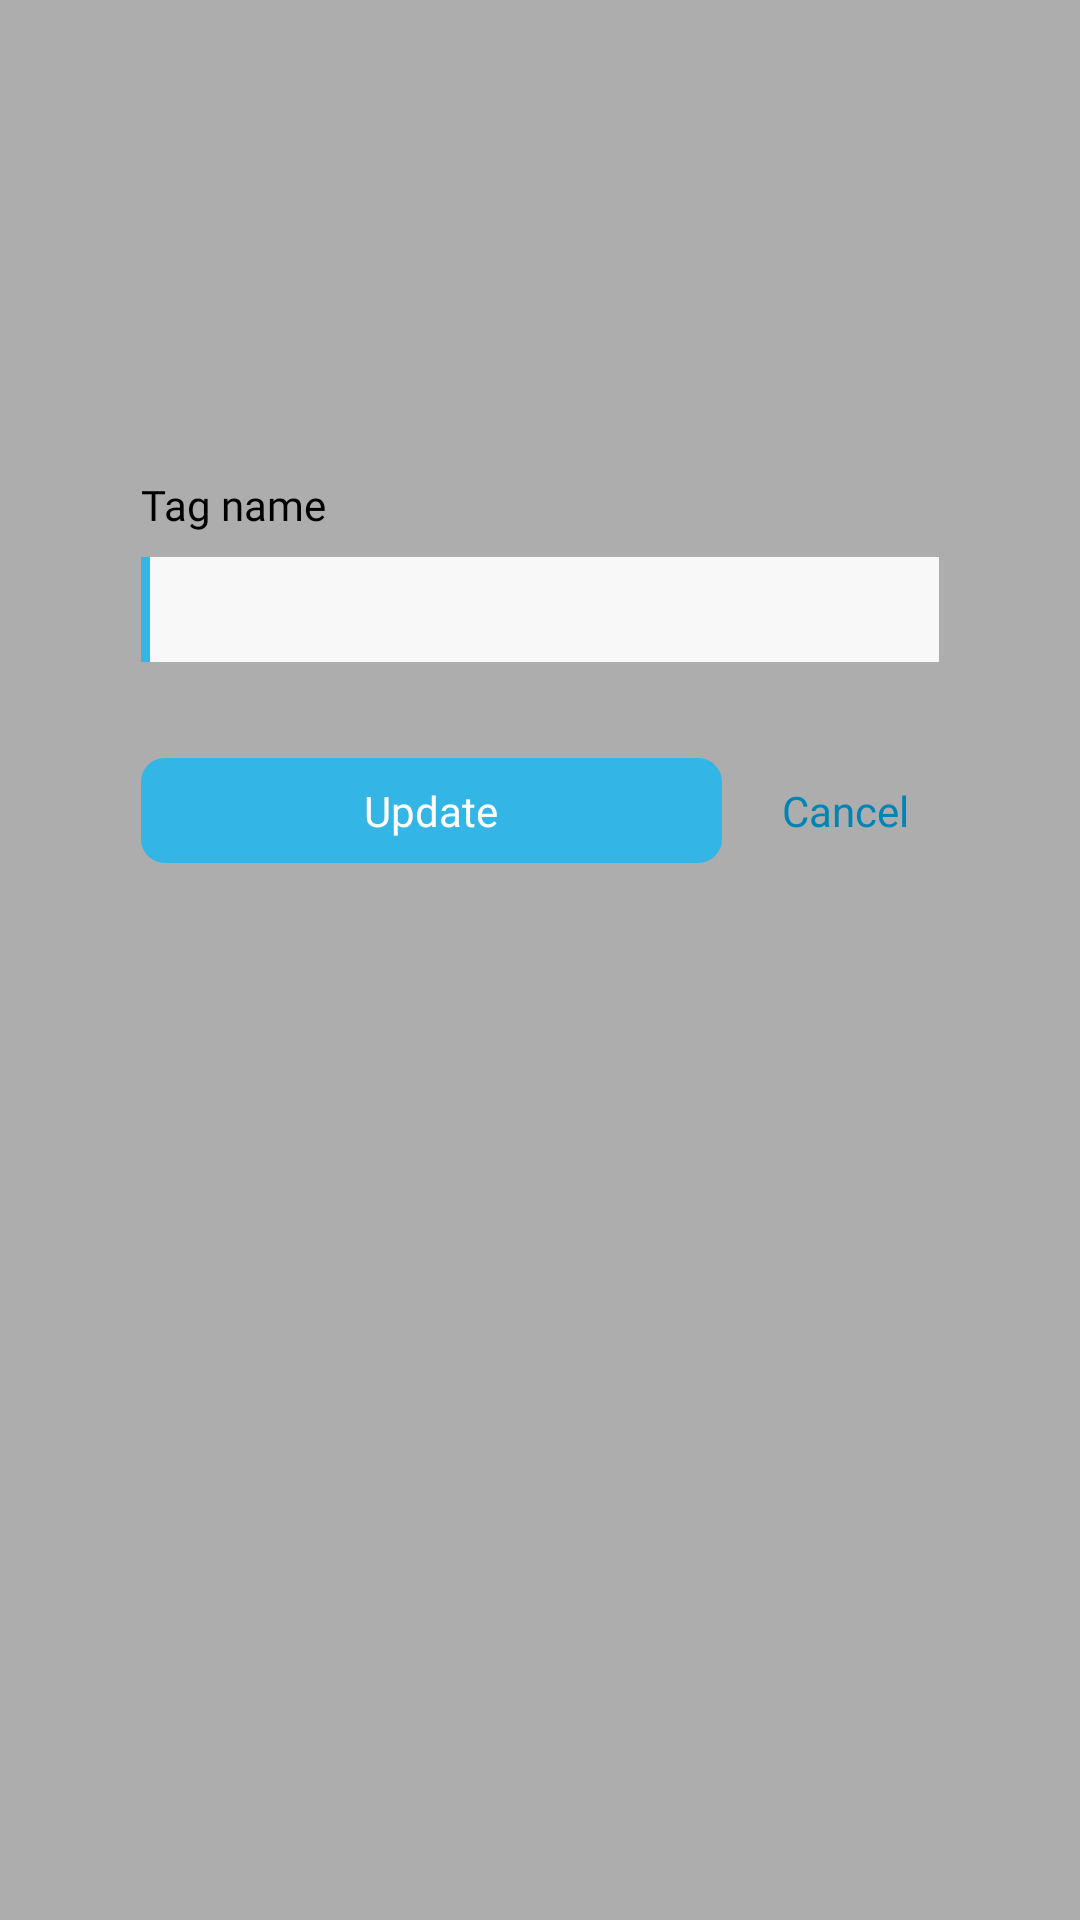

Write the Android layout XML for this screen, with the resource values it uses.
<!-- AndroidManifest.xml: application theme AppTheme -->
<!-- res/layout/dialog_edit_tag.xml -->
<?xml version="1.0" encoding="utf-8"?>
<androidx.constraintlayout.widget.ConstraintLayout xmlns:android="http://schemas.android.com/apk/res/android"
    xmlns:app="http://schemas.android.com/apk/res-auto"
    android:id="@+id/root"
    android:layout_width="match_parent"
    android:layout_height="match_parent"
    android:animateLayoutChanges="true"
    android:background="@color/gray_dimmer">

    <androidx.constraintlayout.widget.ConstraintLayout
        android:id="@+id/constraintLayout"
        android:layout_width="330dp"
        android:layout_height="wrap_content"
        android:layout_marginBottom="200dp"
        android:background="@drawable/bg_white_radius_20"
        android:padding="32dp"
        app:layout_constraintBottom_toBottomOf="parent"
        app:layout_constraintEnd_toEndOf="parent"
        app:layout_constraintStart_toStartOf="parent"
        app:layout_constraintTop_toTopOf="parent">


        <TextView
            android:id="@+id/txt_save"
            android:layout_width="0dp"
            android:layout_height="wrap_content"
            android:layout_marginTop="32dp"
            android:layout_marginEnd="10dp"
            android:layout_marginRight="10dp"
            android:background="@drawable/bg_button_save"
            android:fontFamily="@font/lato_bold"
            android:gravity="center"
            android:paddingStart="35dp"
            android:paddingTop="8dp"
            android:paddingEnd="35dp"
            android:paddingBottom="8dp"
            android:text="@string/update"
            android:textColor="@android:color/white"
            app:layout_constraintEnd_toStartOf="@+id/txt_delete"
            app:layout_constraintStart_toStartOf="parent"
            app:layout_constraintTop_toBottomOf="@+id/editText" />

        <TextView
            android:id="@+id/txt_delete"
            android:layout_width="wrap_content"
            android:layout_height="wrap_content"
            android:fontFamily="@font/lato_regular"
            android:padding="10dp"
            android:text="@string/str_cancel"
            android:textColor="@color/blue_dark"
            app:layout_constraintBottom_toBottomOf="@+id/txt_save"
            app:layout_constraintEnd_toEndOf="@+id/constraintLayout"
            app:layout_constraintTop_toTopOf="@+id/txt_save" />

        <TextView
            android:id="@+id/textView2"
            android:layout_width="wrap_content"
            android:layout_height="wrap_content"
            android:layout_marginTop="8dp"
            android:fontFamily="@font/lato_regular"
            android:text="@string/tag_name"
            android:textColor="@android:color/black"
            app:layout_constraintStart_toStartOf="parent"
            app:layout_constraintTop_toTopOf="parent" />

        <EditText
            android:id="@+id/editText"
            android:layout_width="0dp"
            android:layout_height="wrap_content"
            android:layout_marginTop="8dp"
            android:background="@drawable/bg_edit_image_note"
            android:ems="10"
            android:inputType="textPersonName"
            android:padding="8dp"
            android:textSize="14sp"
            app:layout_constraintEnd_toEndOf="parent"
            app:layout_constraintStart_toStartOf="@+id/textView2"
            app:layout_constraintTop_toBottomOf="@+id/textView2" />


    </androidx.constraintlayout.widget.ConstraintLayout>

</androidx.constraintlayout.widget.ConstraintLayout>
<!-- resources referenced by this layout -->
<resources>
  <color name="blue_dark">#0084B5</color>
  <color name="gray_dimmer">#52000000</color>
  <!-- drawable bg_button_save (drawable) -->
  <?xml version="1.0" encoding="utf-8"?>
  <shape android:shape="rectangle"
      xmlns:android="http://schemas.android.com/apk/res/android">
      <solid android:color="@color/blue"/>
      <corners android:radius="8dp"/>
  </shape>
  <!-- drawable bg_edit_image_note (drawable) -->
  <?xml version="1.0" encoding="utf-8"?>
  <layer-list xmlns:android="http://schemas.android.com/apk/res/android">
      <item
          android:bottom="-6dp"
          android:right="-6dp"
          android:top="-6dp">
          <shape android:shape="rectangle">
              <solid android:color="#f8f8f8" />
              <stroke
                  android:width="3dp"
                  android:color="@color/blue" />
          </shape>
      </item>
  </layer-list>
  <string name="str_cancel">Cancel</string>
  <string name="tag_name">Tag name</string>
  <string name="update">Update</string>
  <style name="AppTheme" parent="Theme.MaterialComponents.Light.NoActionBar">
          
          <item name="colorPrimary">@color/blue</item>
          <item name="colorPrimaryDark">@color/blue</item>
          <item name="colorAccent">@color/colorAccent</item>
          <item name="CustomChipChoiceStyle">@style/ChipStyle</item>
      </style>
  <color name="blue">#ff33b5e5</color>
  <color name="colorAccent">#03DAC5</color>
  <style name="ChipStyle" parent="Widget.MaterialComponents.Chip.Choice" />
</resources>
